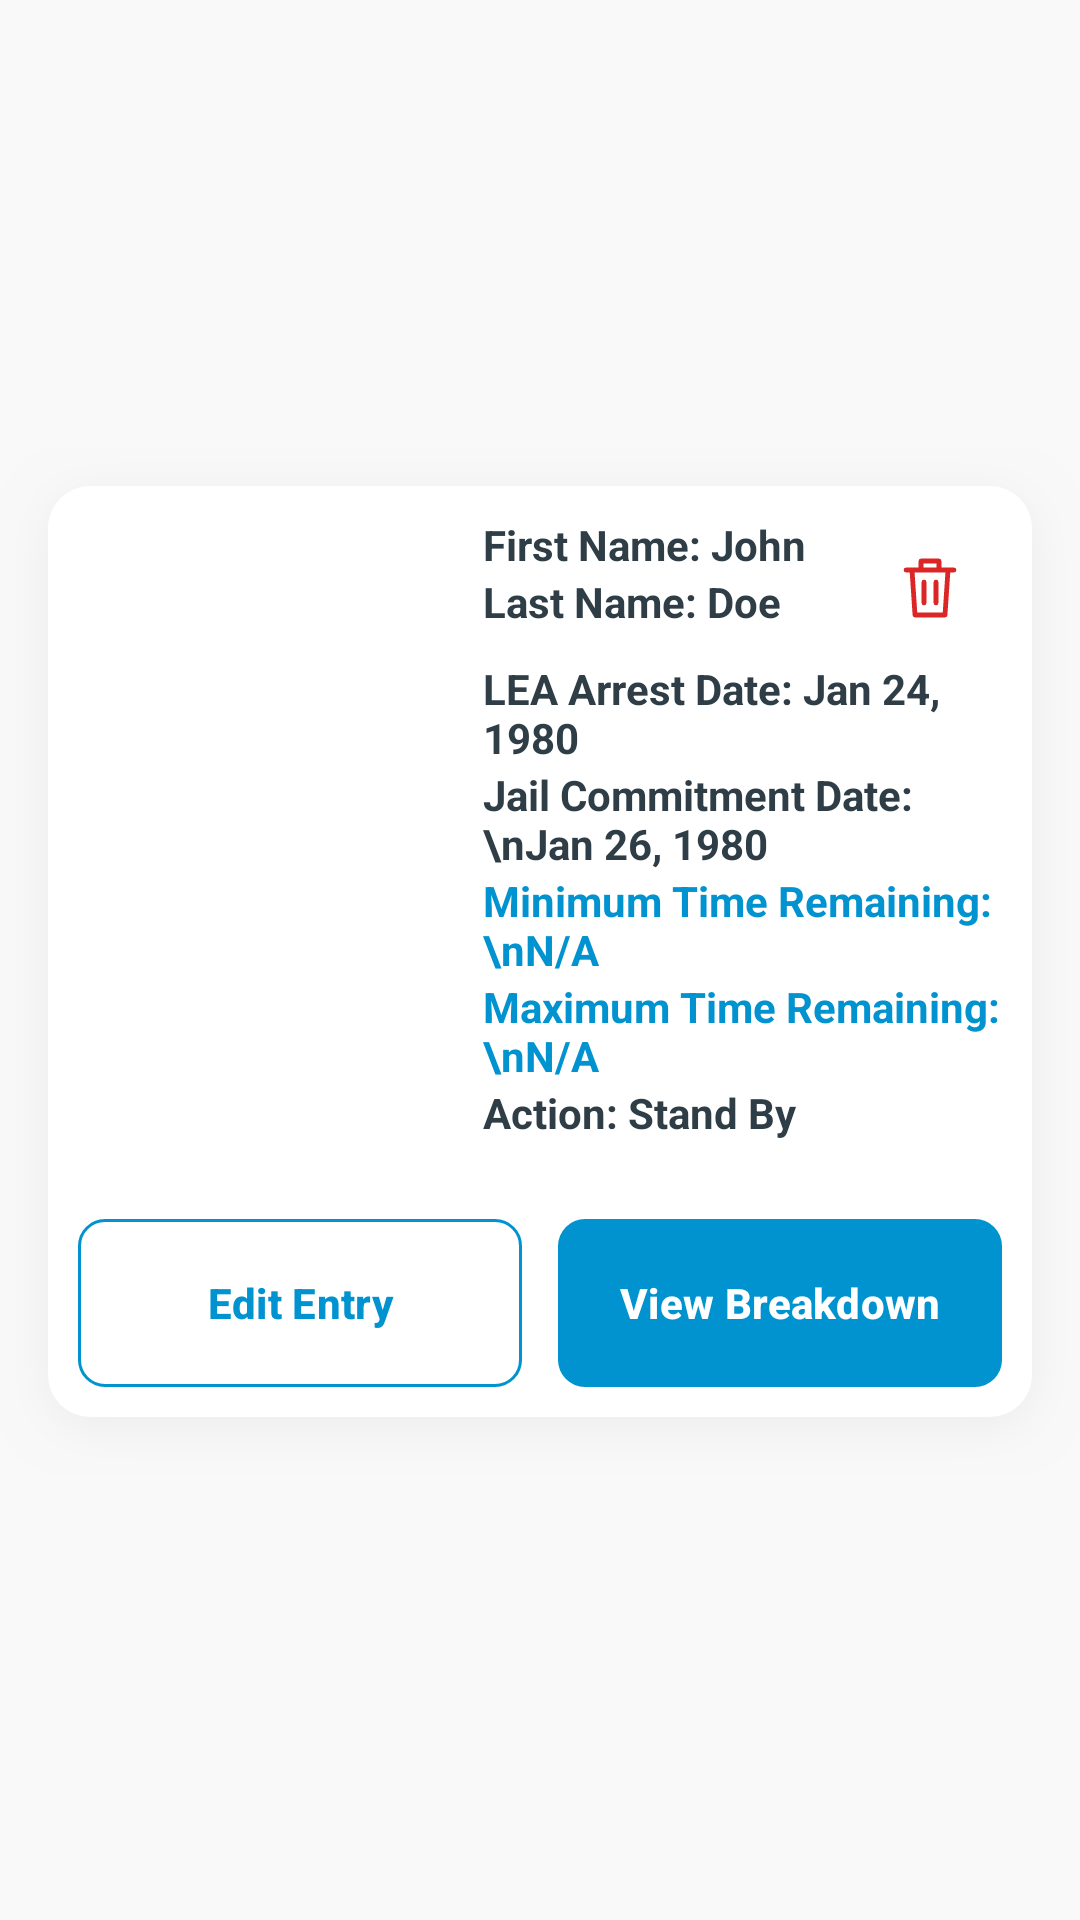

Write the Android layout XML for this screen, with the resource values it uses.
<!-- AndroidManifest.xml: application theme Theme.MyApplication -->
<!-- res/layout/recycler_view_row.xml -->
<?xml version="1.0" encoding="utf-8"?>
<androidx.constraintlayout.widget.ConstraintLayout
    xmlns:android="http://schemas.android.com/apk/res/android"
    xmlns:app="http://schemas.android.com/apk/res-auto"
    xmlns:tools="http://schemas.android.com/tools"
    android:layout_width="match_parent"
    android:layout_height="wrap_content">
    <FrameLayout
        android:id="@+id/profileCardFace"
        android:layout_width="0dp"
        android:layout_height="wrap_content"
        android:layout_marginHorizontal="0dp"
        android:layout_marginVertical="0dp"
        app:layout_constraintStart_toStartOf="parent"
        app:layout_constraintEnd_toEndOf="parent"
        app:layout_constraintTop_toTopOf="parent"
        app:layout_constraintBottom_toBottomOf="parent"
        android:background="@drawable/laya_card"
        android:paddingLeft="16dp"
        android:paddingTop="13dp"
        android:paddingRight="16dp"
        android:paddingBottom="19dp">
        <androidx.constraintlayout.widget.ConstraintLayout
            android:layout_width="match_parent"
            android:layout_height="wrap_content">
            <androidx.cardview.widget.CardView
                android:id="@+id/imageCard"
                android:layout_width="wrap_content"
                android:layout_height="wrap_content"
                android:layout_marginTop="15dp"
                android:layout_marginHorizontal="10dp"
                app:cardCornerRadius="14dp"
                app:layout_constraintStart_toStartOf="parent"
                app:layout_constraintTop_toTopOf="parent"
                app:cardElevation="0dp"
                app:cardBackgroundColor="@color/laya_surface">
                <ImageView
                    android:id="@+id/imageView"
                    android:layout_width="125dp"
                    android:layout_height="125dp"
                    android:scaleType="centerCrop"
                    android:clickable="false"
                    android:focusable="false"
                    tools:srcCompat="@tools:sample/avatars"/>
            </androidx.cardview.widget.CardView>
            <LinearLayout
                android:id="@+id/profileDetails"
                android:layout_width="0dp"
                android:layout_height="wrap_content"
                android:orientation="vertical"
                android:paddingHorizontal="10dp"
                android:paddingVertical="10dp"
                app:layout_constraintStart_toEndOf="@id/imageCard"
                app:layout_constraintEnd_toEndOf="parent"
                app:layout_constraintTop_toTopOf="parent">
                <LinearLayout
                    android:layout_width="match_parent"
                    android:layout_height="wrap_content"
                    android:orientation="horizontal"
                    android:gravity="top"
                    android:baselineAligned="false">
                    <LinearLayout
                        android:layout_width="0dp"
                        android:layout_height="wrap_content"
                        android:layout_weight="1"
                        android:orientation="vertical">
                        <TextView
                            android:id="@+id/firstNameBox"
                            android:layout_width="wrap_content"
                            android:layout_height="wrap_content"
                            android:text="First Name: John"
                            android:textColor="@color/laya_text"
                            android:textStyle="bold"/>
                        <TextView
                            android:id="@+id/lastNameBox"
                            android:layout_width="wrap_content"
                            android:layout_height="wrap_content"
                            android:text="Last Name: Doe"
                            android:textColor="@color/laya_text"
                            android:textStyle="bold"/>
                    </LinearLayout>
                    <com.google.android.material.checkbox.MaterialCheckBox
                        android:id="@+id/exportProfileCheck"
                        android:layout_width="48dp" android:layout_height="48dp"
                        android:visibility="gone"/>
                    <androidx.appcompat.widget.AppCompatImageButton
                        android:id="@+id/deleteProfileEntryButton"
                        android:layout_width="48dp"
                        android:layout_height="48dp"
                        android:background="?attr/selectableItemBackgroundBorderless"
                        android:padding="12dp"
                        android:contentDescription="@string/delete_entry"
                        app:srcCompat="@drawable/ic_deduction_trash"/>
                </LinearLayout>
                <TextView
                    android:id="@+id/leaArrestDateBox"
                    android:layout_width="wrap_content"
                    android:layout_height="wrap_content"
                    android:text="LEA Arrest Date: Jan 24, 1980"
                    android:textColor="@color/laya_text"
                    android:textStyle="bold"/>
                <TextView
                    android:id="@+id/commitmentDateBox"
                    android:layout_width="wrap_content"
                    android:layout_height="wrap_content"
                    android:text="Jail Commitment Date: \nJan 26, 1980"
                    android:textColor="@color/laya_text"
                    android:textStyle="bold"/>
                <TextView
                    android:id="@+id/minTimeBox"
                    android:layout_width="wrap_content"
                    android:layout_height="wrap_content"
                    android:text="Minimum Time Remaining: \nN/A"
                    android:textColor="@color/laya_primary"
                    android:textStyle="bold"/>
                <TextView
                    android:id="@+id/maxTimeBox"
                    android:layout_width="wrap_content"
                    android:layout_height="wrap_content"
                    android:text="Maximum Time Remaining: \nN/A"
                    android:textColor="@color/laya_primary"
                    android:textStyle="bold"/>
                <TextView
                    android:id="@+id/actionBox"
                    android:layout_width="wrap_content"
                    android:layout_height="wrap_content"
                    android:text="Action: Stand By"
                    android:textColor="@color/laya_text"
                    android:textStyle="bold"/>
            </LinearLayout>
            <androidx.constraintlayout.widget.Barrier
                android:id="@+id/profileDetailsBottom"
                android:layout_width="wrap_content"
                android:layout_height="wrap_content"
                app:barrierDirection="bottom"
                app:constraint_referenced_ids="imageCard,profileDetails"/>
            <LinearLayout
                android:id="@+id/profileActions"
                android:layout_width="0dp"
                android:layout_height="wrap_content"
                android:layout_marginHorizontal="10dp"
                android:layout_marginTop="16dp"
                android:layout_marginBottom="10dp"
                android:baselineAligned="false"
                android:orientation="horizontal"
                app:layout_constraintStart_toStartOf="parent"
                app:layout_constraintEnd_toEndOf="parent"
                app:layout_constraintTop_toBottomOf="@id/profileDetailsBottom"
                app:layout_constraintBottom_toBottomOf="parent">
                <com.google.android.material.button.MaterialButton
                    android:id="@+id/editEntryButton"
                    style="@style/AppFilledButton"
                    android:layout_width="0dp"
                    android:layout_height="56dp"
                    android:layout_weight="1"
                    android:layout_marginEnd="12dp"
                    android:insetTop="0dp"
                    android:insetBottom="0dp"
                    android:minWidth="0dp"
                    android:minHeight="0dp"
                    android:paddingHorizontal="12dp"
                    android:text="@string/edit_entry"
                    android:textAllCaps="false"
                    android:textColor="@color/laya_primary"
                    android:textSize="14sp"
                    android:textStyle="bold"
                    app:backgroundTint="@color/laya_white"
                    app:strokeColor="@color/laya_primary"
                    app:strokeWidth="1dp"/>
                <com.google.android.material.button.MaterialButton
                    android:id="@+id/expandBreakdownBox"
                    style="@style/AppFilledButton"
                    android:layout_width="0dp"
                    android:layout_height="56dp"
                    android:layout_weight="1"
                    android:insetTop="0dp"
                    android:insetBottom="0dp"
                    android:minWidth="0dp"
                    android:minHeight="0dp"
                    android:paddingHorizontal="12dp"
                    android:text="@string/view_breakdown"
                    android:textAllCaps="false"
                    android:textColor="@color/laya_white"
                    android:textSize="14sp"
                    android:textStyle="bold"
                    app:backgroundTint="@color/laya_primary"/>
            </LinearLayout>
        </androidx.constraintlayout.widget.ConstraintLayout>
    </FrameLayout>
</androidx.constraintlayout.widget.ConstraintLayout>
<!-- resources referenced by this layout -->
<resources>
  <color name="laya_primary">#0093D0</color>
  <color name="laya_surface">#FFFFFF</color>
  <color name="laya_text">#2F3E46</color>
  <color name="laya_white">#FFFFFF</color>
  <string name="delete_entry">Delete Entry</string>
  <string name="edit_entry">Edit Entry</string>
  <string name="view_breakdown">View Breakdown</string>
  <style name="AppFilledButton" parent="Widget.Material3.Button">
          <item name="backgroundTint">@color/laya_primary</item>
          <item name="android:textColor">@color/laya_white</item>
          <item name="iconTint">@color/laya_white</item>
          <item name="rippleColor">@color/laya_focus_ring</item>
          <item name="cornerRadius">9dp</item>
          <item name="android:elevation">0dp</item>
          <item name="android:stateListAnimator">@null</item>
      </style>
  <style name="Theme.MyApplication" parent="Base.Theme.MyApplication" />
  <color name="laya_danger">#DC2626</color>
  <color name="laya_card_shadow">#0D000000</color>
  <color name="laya_focus_ring">#1A0093D0</color>
  <color name="laya_summary">#F0F8FF</color>
  <color name="laya_label">#0077A8</color>
  <color name="laya_border">#B8E0F6</color>
  <color name="laya_background">#F8F9F8</color>
  <color name="laya_muted">#6B7280</color>
  <style name="AppSwitch" parent="Widget.Material3.CompoundButton.MaterialSwitch">
          <item name="thumbTint">@color/app_switch_thumb</item>
          <item name="trackTint">@color/app_switch_track</item>
          <item name="trackDecorationTint">@android:color/transparent</item>
      </style>
  <style name="AppEditText" parent="Widget.AppCompat.EditText">
          <item name="android:background">@drawable/entertextbox</item>
          <item name="backgroundTint">@null</item>
          <item name="android:textColor">@color/laya_input_text</item>
          <item name="android:textColorHint">@color/laya_muted</item>
          <item name="android:paddingHorizontal">12dp</item>
          <item name="android:paddingVertical">10dp</item>
      </style>
  <style name="AppSpinner" parent="Widget.AppCompat.Spinner">
          <item name="android:background">@drawable/laya_spinner</item>
          <item name="backgroundTint">@null</item>
          <item name="android:popupBackground">@color/laya_surface</item>
          <item name="android:minHeight">44dp</item>
          <item name="android:paddingStart">8dp</item>
          <item name="android:paddingEnd">28dp</item>
      </style>
  <style name="AppAlertDialog" parent="ThemeOverlay.Material3.MaterialAlertDialog">
          <item name="colorSurface">@color/laya_surface</item>
          <item name="colorPrimary">@color/laya_primary</item>
          <item name="colorOnSurface">@color/laya_text</item>
          <item name="colorOnSurfaceVariant">@color/laya_muted</item>
          <item name="alertDialogStyle">@style/LayaAlertDialog</item>
          <item name="android:backgroundDimAmount">0.5</item>
      </style>
  <color name="laya_input_text">#000000</color>
  <!-- drawable laya_spinner (drawable) -->
  <?xml version="1.0" encoding="utf-8"?>
  <layer-list
      xmlns:android="http://schemas.android.com/apk/res/android"
      android:paddingMode="stack">
      <item android:drawable="@drawable/entertextbox"/>
      <item
          android:width="12dp"
          android:height="12dp"
          android:right="10dp"
          android:gravity="end|center_vertical"
          android:drawable="@drawable/laya_chevron"/>
  </layer-list>
  <style name="LayaAlertDialog" parent="MaterialAlertDialog.Material3">
          <item name="shapeAppearance">@style/LayaDialogShape</item>
      </style>
  <color name="laya_input_surface">#FEFEFE</color>
  <style name="LayaDialogShape" parent="ShapeAppearance.Material3.MediumComponent">
          <item name="cornerSize">16dp</item>
      </style>
</resources>
